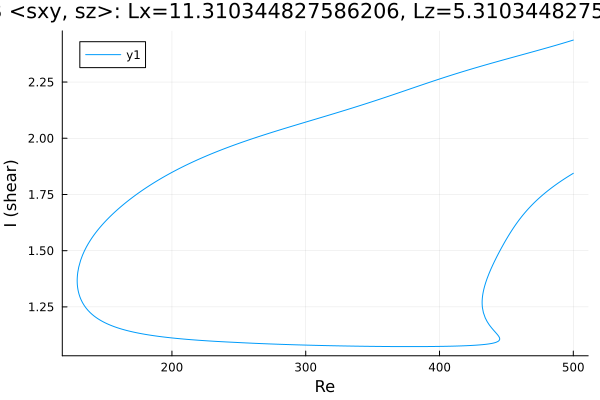

Source data for this figure (header and first rows):
Re, shear
500.0, 1.844
499.2, 1.841
497.8, 1.836
496.4, 1.831
495, 1.826
493.5, 1.82
492.1, 1.815
490.7, 1.809
489.3, 1.803
487.9, 1.797
486.5, 1.791
485.1, 1.785
483.6, 1.779
482.2, 1.773
480.8, 1.766
479.4, 1.759
478, 1.752
476.6, 1.745
475.2, 1.738
473.7, 1.73
472.3, 1.722
470.9, 1.714
469.5, 1.706
468.1, 1.697
466.7, 1.688
465.3, 1.679
463.8, 1.669
462.4, 1.659
461, 1.648
459.6, 1.638
458.2, 1.626
456.8, 1.614
455.4, 1.602
453.9, 1.589
452.5, 1.576
451.1, 1.562
449.7, 1.548
448.3, 1.534
446.9, 1.519
445.5, 1.503
444, 1.487
442.6, 1.471
441.2, 1.454
439.8, 1.436
438.4, 1.418
437, 1.398
435.6, 1.376
434.5, 1.357
433.7, 1.342
433.1, 1.329
432.8, 1.319
432.5, 1.31
432.3, 1.303
432.2, 1.298
432.1, 1.293
432, 1.289
432, 1.286
431.9, 1.283
431.9, 1.281
431.9, 1.279
... 646 more rows
